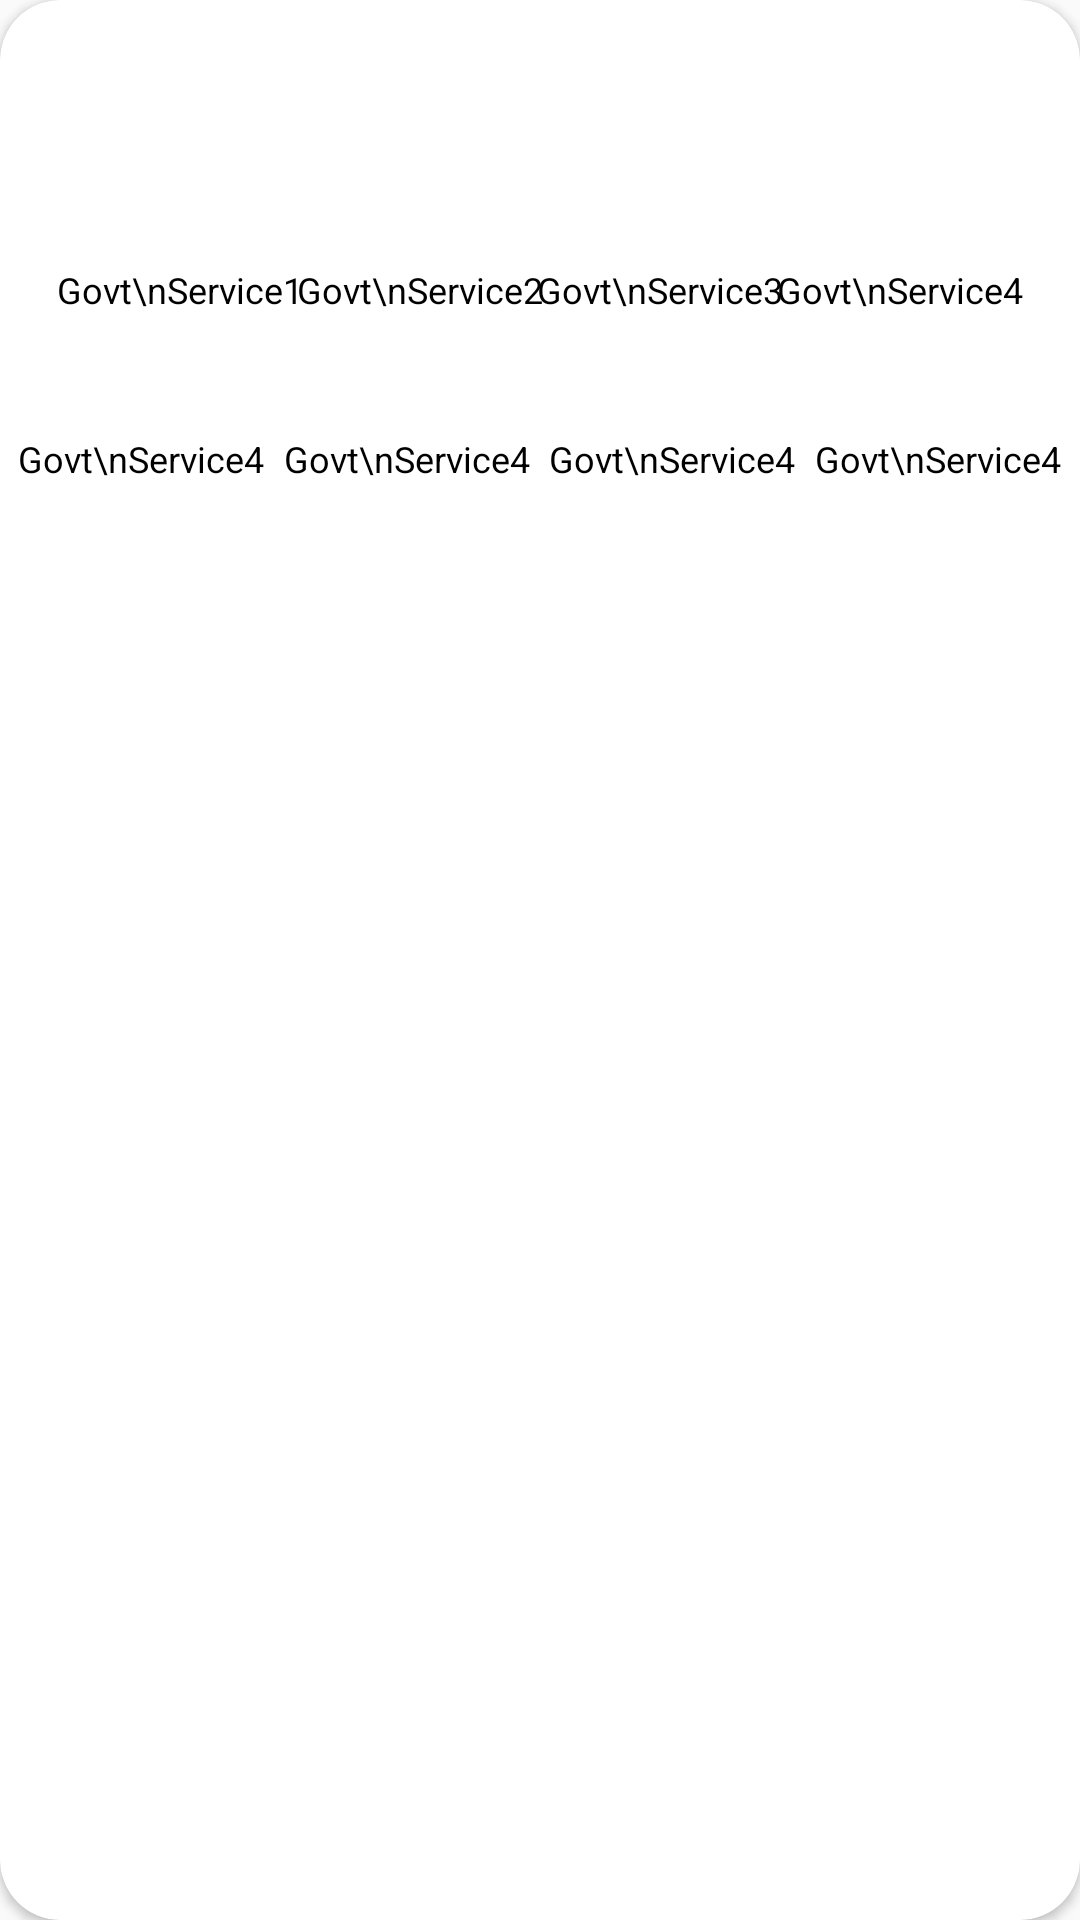

Android layout source for this screen:
<!-- AndroidManifest.xml: application theme Theme.SofitTask -->
<!-- res/layout/adapter_services.xml -->
<?xml version="1.0" encoding="utf-8"?>
<androidx.cardview.widget.CardView android:layout_width="match_parent"
    android:layout_height="wrap_content"
    xmlns:app="http://schemas.android.com/apk/res-auto"
    android:layout_marginHorizontal="15dp"
    android:layout_marginVertical="10dp"
    app:cardCornerRadius="20dp"
    xmlns:android="http://schemas.android.com/apk/res/android">

    <androidx.constraintlayout.widget.ConstraintLayout
        android:layout_width="match_parent"
        android:layout_height="wrap_content">

        <ImageView
            android:id="@+id/item1_icon"
            android:layout_width="40dp"
            android:layout_height="40dp"
            android:src="@mipmap/ic_launcher"
            app:layout_constraintBottom_toBottomOf="parent"
            app:layout_constraintEnd_toStartOf="@+id/item2_icon"
            app:layout_constraintHorizontal_bias="0.5"
            app:layout_constraintStart_toStartOf="parent"
            app:layout_constraintTop_toTopOf="parent"
            app:layout_constraintVertical_bias="0.3" />

        <ImageView
            android:id="@+id/item2_icon"
            android:layout_width="40dp"
            android:layout_height="40dp"
            android:src="@mipmap/ic_launcher"
            app:layout_constraintBottom_toBottomOf="parent"
            app:layout_constraintEnd_toStartOf="@+id/item3_icon"
            app:layout_constraintHorizontal_bias="0.5"
            app:layout_constraintStart_toEndOf="@+id/item1_icon"
            app:layout_constraintTop_toTopOf="parent"
            app:layout_constraintVertical_bias="0.3" />

        <ImageView
            android:id="@+id/item3_icon"
            android:layout_width="40dp"
            android:layout_height="40dp"
            android:src="@mipmap/ic_launcher"
            app:layout_constraintBottom_toBottomOf="parent"
            app:layout_constraintEnd_toStartOf="@+id/item4_icon"
            app:layout_constraintHorizontal_bias="0.5"
            app:layout_constraintStart_toEndOf="@+id/item2_icon"
            app:layout_constraintTop_toTopOf="parent"
            app:layout_constraintVertical_bias="0.3" />

        <ImageView
            android:id="@+id/item4_icon"
            android:layout_width="40dp"
            android:layout_height="40dp"
            android:src="@mipmap/ic_launcher"
            app:layout_constraintBottom_toBottomOf="parent"
            app:layout_constraintEnd_toEndOf="parent"
            app:layout_constraintHorizontal_bias="0.5"
            app:layout_constraintStart_toEndOf="@+id/item3_icon"
            app:layout_constraintTop_toTopOf="parent"
            app:layout_constraintVertical_bias="0.3" />

        <TextView
            android:id="@+id/item1_title"
            android:layout_width="wrap_content"
            android:layout_height="wrap_content"
            android:gravity="center"
            android:text="Govt\nService1"
            android:textColor="@color/black"
            android:textSize="12sp"
            app:layout_constraintEnd_toEndOf="@+id/item1_icon"
            app:layout_constraintStart_toStartOf="@+id/item1_icon"
            app:layout_constraintTop_toBottomOf="@+id/item1_icon" />

        <TextView
            android:id="@+id/item2_title"
            android:layout_width="wrap_content"
            android:layout_height="wrap_content"
            android:gravity="center"
            android:text="Govt\nService2"
            android:textColor="@color/black"
            android:textSize="12sp"
            app:layout_constraintEnd_toEndOf="@+id/item2_icon"
            app:layout_constraintStart_toStartOf="@+id/item2_icon"
            app:layout_constraintTop_toBottomOf="@+id/item2_icon" />

        <TextView
            android:id="@+id/item3_title"
            android:layout_width="wrap_content"
            android:layout_height="wrap_content"
            android:gravity="center"
            android:text="Govt\nService3"
            android:textColor="@color/black"
            android:textSize="12sp"
            app:layout_constraintEnd_toEndOf="@+id/item3_icon"
            app:layout_constraintStart_toStartOf="@+id/item3_icon"
            app:layout_constraintTop_toBottomOf="@+id/item3_icon" />

        <TextView
            android:id="@+id/item4_title"
            android:layout_width="wrap_content"
            android:layout_height="wrap_content"
            android:gravity="center"
            android:text="Govt\nService4"
            android:textColor="@color/black"
            android:textSize="12sp"
            app:layout_constraintEnd_toEndOf="@+id/item4_icon"
            app:layout_constraintStart_toStartOf="@+id/item4_icon"
            app:layout_constraintTop_toBottomOf="@+id/item4_icon" />


        <androidx.constraintlayout.widget.ConstraintLayout
            android:layout_width="match_parent"
            android:layout_height="match_parent"
            android:paddingVertical="40dp"
            app:layout_constraintTop_toBottomOf="@+id/item1_title">

            <TextView
                android:id="@+id/title1"
                android:layout_width="wrap_content"
                android:layout_height="wrap_content"
                android:gravity="center"
                android:text="Govt\nService4"
                android:textColor="@color/black"
                android:textSize="12sp"
                app:layout_constraintBottom_toBottomOf="parent"
                app:layout_constraintEnd_toStartOf="@+id/title2"
                app:layout_constraintHorizontal_bias="0.5"
                app:layout_constraintStart_toStartOf="parent"
                app:layout_constraintTop_toTopOf="parent" />

            <TextView
                android:id="@+id/title2"
                android:layout_width="wrap_content"
                android:layout_height="wrap_content"
                android:gravity="center"
                android:text="Govt\nService4"
                android:textColor="@color/black"
                android:textSize="12sp"
                app:layout_constraintBottom_toBottomOf="parent"
                app:layout_constraintEnd_toStartOf="@+id/title3"
                app:layout_constraintHorizontal_bias="0.5"
                app:layout_constraintStart_toEndOf="@+id/title1"
                app:layout_constraintTop_toTopOf="parent" />

            <TextView
                android:id="@+id/title3"
                android:layout_width="wrap_content"
                android:layout_height="wrap_content"
                android:gravity="center"
                android:text="Govt\nService4"
                android:textColor="@color/black"
                android:textSize="12sp"
                app:layout_constraintBottom_toBottomOf="parent"
                app:layout_constraintEnd_toStartOf="@+id/title4"
                app:layout_constraintHorizontal_bias="0.5"
                app:layout_constraintStart_toEndOf="@+id/title2"
                app:layout_constraintTop_toTopOf="parent" />

            <TextView
                android:id="@+id/title4"
                android:layout_width="wrap_content"
                android:layout_height="wrap_content"
                android:gravity="center"
                android:text="Govt\nService4"
                android:textColor="@color/black"
                android:textSize="12sp"
                app:layout_constraintBottom_toBottomOf="parent"
                app:layout_constraintEnd_toEndOf="parent"
                app:layout_constraintStart_toEndOf="@+id/title3"
                app:layout_constraintTop_toTopOf="parent" />

        </androidx.constraintlayout.widget.ConstraintLayout>


    </androidx.constraintlayout.widget.ConstraintLayout>

</androidx.cardview.widget.CardView>
<!-- resources referenced by this layout -->
<resources>
  <style name="Theme.SofitTask" parent="Theme.AppCompat.Light.NoActionBar">
          
          <item name="colorPrimary">@color/teal_200</item>
          <item name="colorPrimaryVariant">@color/teal_700</item>
          <item name="colorOnPrimary">@color/white</item>
          
          <item name="colorSecondary">@color/teal_200</item>
          <item name="colorSecondaryVariant">@color/teal_700</item>
          <item name="colorOnSecondary">@color/black</item>
          
          <item name="android:statusBarColor" tools:targetApi="l">?attr/colorPrimaryVariant</item>
          
      </style>
  <!-- not gathered from this repository: default colours our renderer supplied (Android Studio template values) -->
  <color name="teal_200">#FF03DAC5</color>
  <color name="teal_700">#FF018786</color>
  <color name="black">#FF000000</color>
  <color name="white">#FFFFFFFF</color>
</resources>
